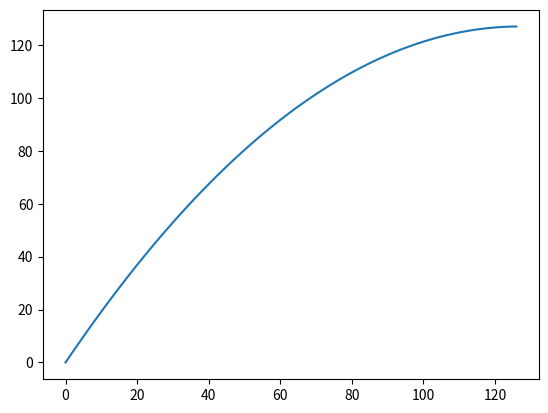

Write the Python code that produced this figure.
#%%
import numpy as np 
import matplotlib.pyplot as plt


# cc_out = 127*(np.exp( curve_amt*(cc_val/127) ) -1)  

def curve_quad(cc_val, curve_amt):
    cc_val = cc_val/127
    cc_out = 127*( cc_val + curve_amt*(cc_val - cc_val**2) )
    return cc_out



#%%
if __name__ == '__main__':

    cc_vals = np.arange(0,127,1)
    cc_outs = curve_quad(cc_vals, 1)
    plt.plot(cc_vals, cc_outs)
    plt.show()
